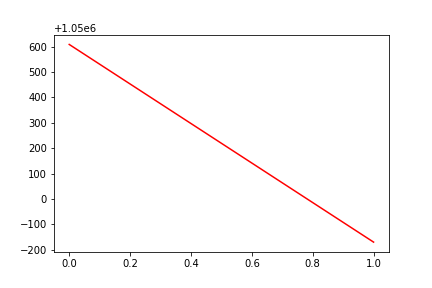

Source data for this figure (header and first rows):
, date, assets
0, 0, 1050608
1, 20170925, 1049830
